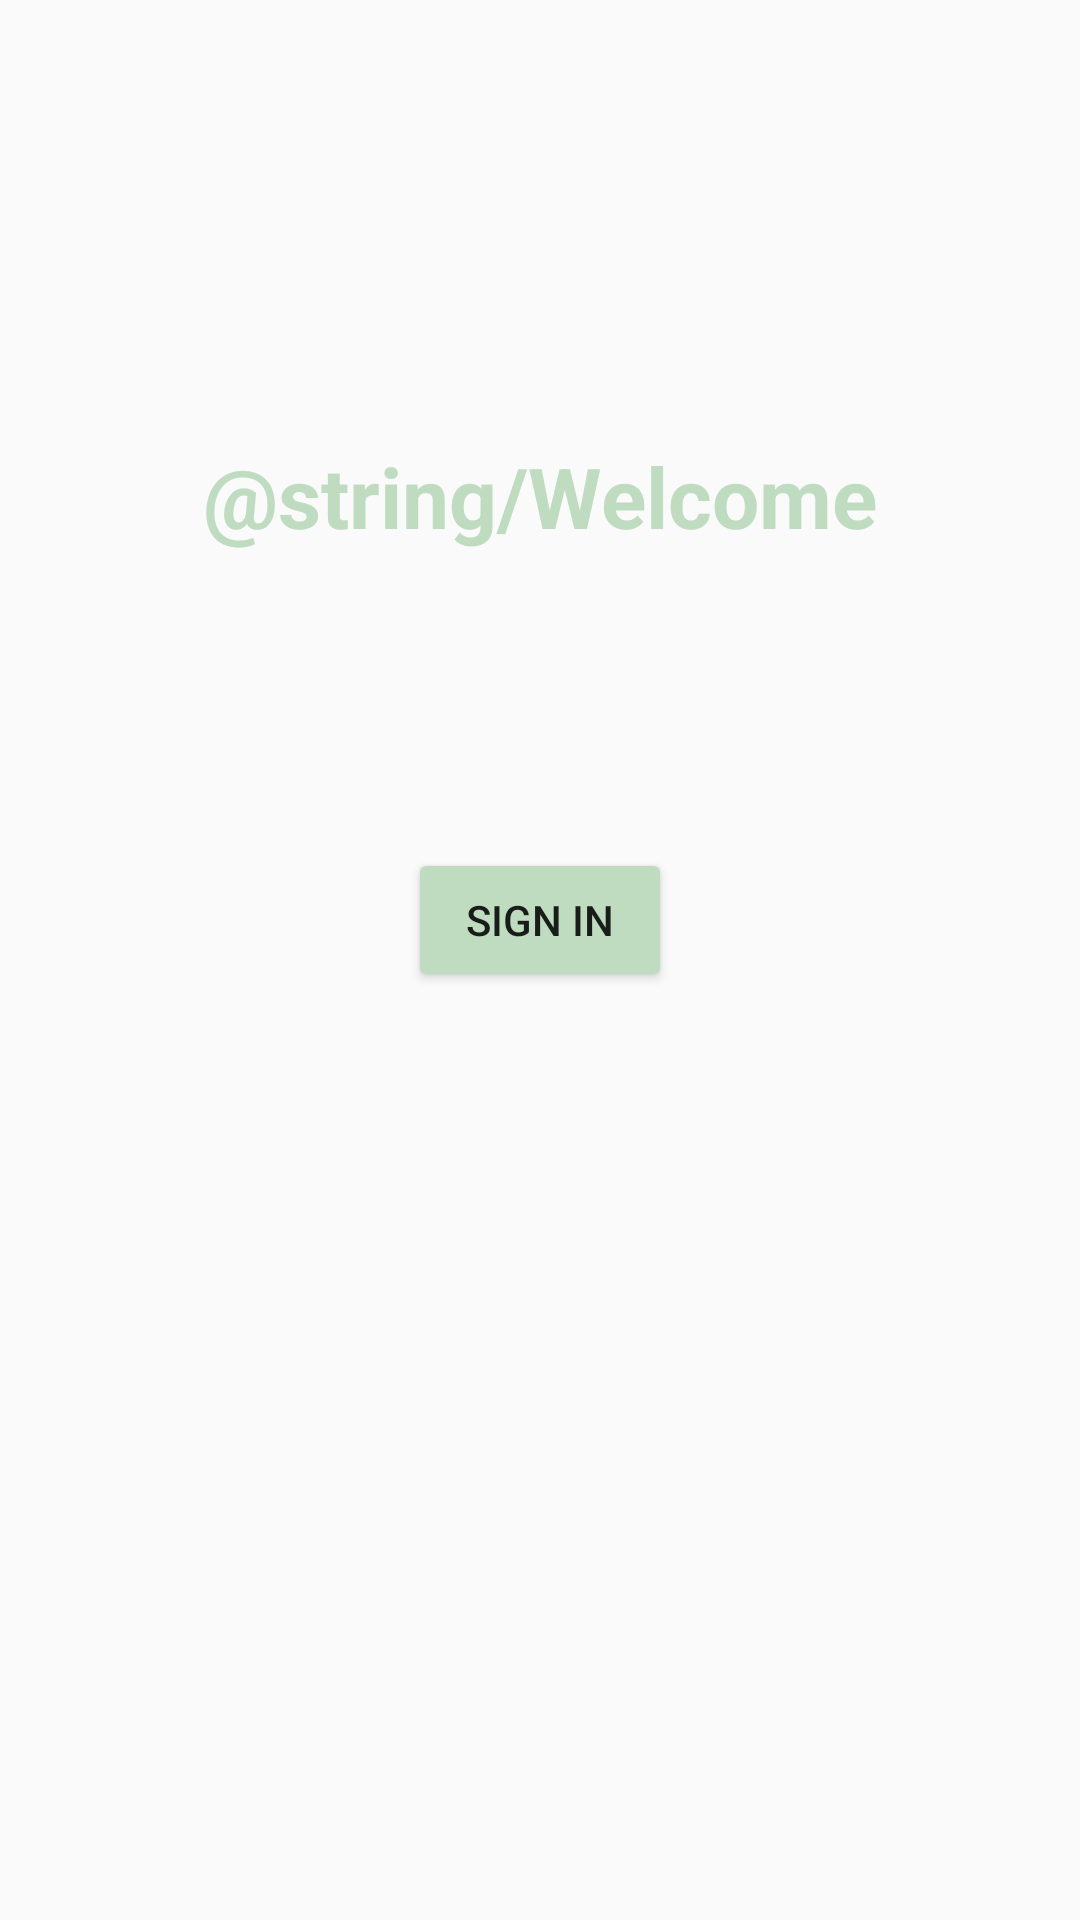

Produce the Android XML layout that renders to this screen, including the resource entries it uses.
<!-- AndroidManifest.xml: application theme Theme.MoodDiary -->
<!-- res/layout/activity_main.xml -->
<?xml version="1.0" encoding="utf-8"?>
<androidx.constraintlayout.widget.ConstraintLayout xmlns:android="http://schemas.android.com/apk/res/android"
    xmlns:app="http://schemas.android.com/apk/res-auto"
    xmlns:tools="http://schemas.android.com/tools"
    android:layout_width="match_parent"
    android:layout_height="match_parent"
    tools:context=".MainActivity">































    <TextView
        android:layout_width="wrap_content"
        android:layout_height="wrap_content"
        android:text="@string/Welcome"
        android:textStyle="bold"
        android:textColor="@color/green"
        android:textSize="28sp"
        app:layout_constraintEnd_toEndOf="parent"
        app:layout_constraintStart_toStartOf="parent"
        app:layout_constraintTop_toTopOf="parent"
        app:layout_constraintBottom_toBottomOf="@id/buttonSignin"
    ></TextView>

    <Button
        android:id="@+id/buttonSignin"
        android:layout_width="wrap_content"
        android:layout_height="wrap_content"
        android:layout_marginBottom="27dp"
        android:text="Sign In"
        android:backgroundTint="@color/green"
        app:layout_constraintEnd_toEndOf="parent"
        app:layout_constraintStart_toStartOf="parent"
        app:layout_constraintTop_toTopOf="parent"
        app:layout_constraintBottom_toBottomOf="parent"
       />














</androidx.constraintlayout.widget.ConstraintLayout>
<!-- resources referenced by this layout -->
<resources>
  <color name="green">#C0DCC0</color>
  <style name="Theme.MoodDiary" parent="Theme.MaterialComponents.DayNight.NoActionBar.Bridge">
          
          <item name="colorPrimary">@color/green</item>
          <item name="colorPrimaryVariant">@color/green</item>
          <item name="colorOnPrimary">@color/white</item>
          
          <item name="colorSecondary">@color/teal_200</item>
          <item name="colorSecondaryVariant">@color/teal_700</item>
          <item name="colorOnSecondary">@color/black</item>
          
          <item name="android:statusBarColor" tools:targetApi="l">?attr/colorPrimaryVariant</item>
          
      </style>
  <color name="white">#FFFFFFFF</color>
  <color name="teal_200">#FF03DAC5</color>
  <color name="teal_700">#FF018786</color>
  <color name="black">#FF000000</color>
</resources>
